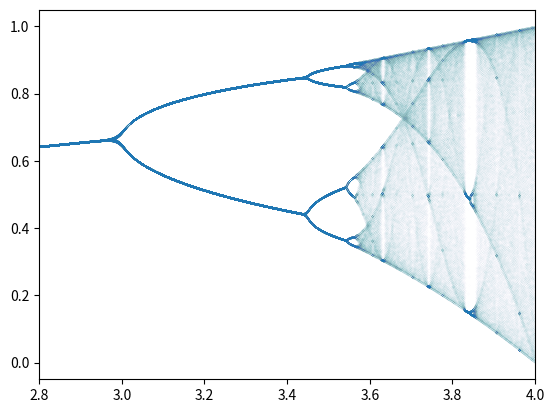

The matplotlib source for this figure:
#!/usr/bin/env python3
import numpy as np
import matplotlib.pyplot as plt

filename = "plot.png"

plotlist = []

for r in np.arange(2.8,4,0.0001):
    x = 0.1
    print(r)
    for i in range(150):
        x = r*x*(1-x)
        if i >= 100:
            plotlist.append((r,x))

r,x = zip(*plotlist)
plt.scatter(r,x,0.002,marker='o',cmap='hsv',alpha=0.1)
plt.xlim (2.8,4)
plt.savefig(filename,dpi=1200)